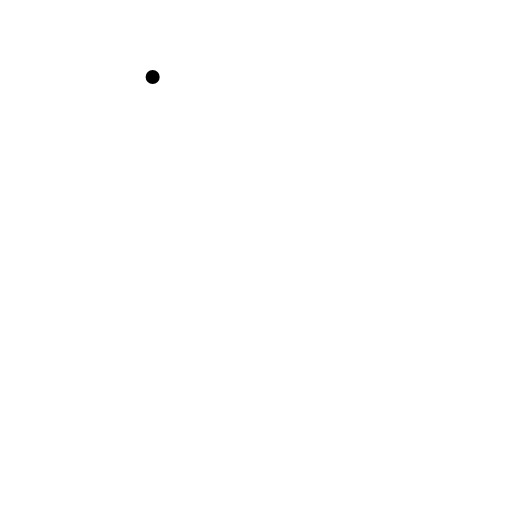
t = 0.00 s
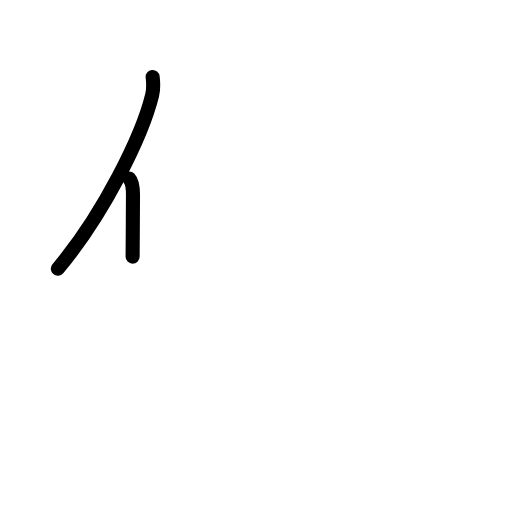
t = 1.63 s
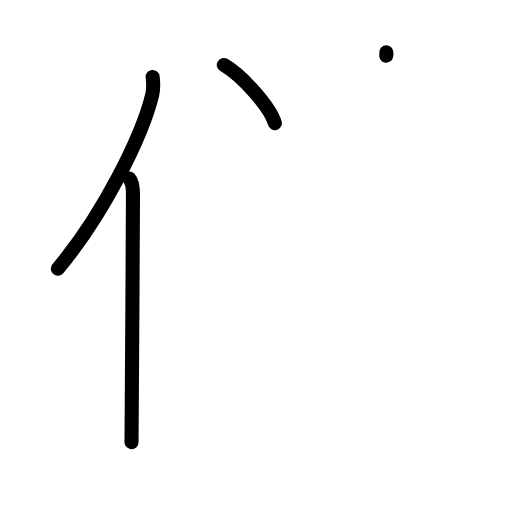
t = 3.25 s
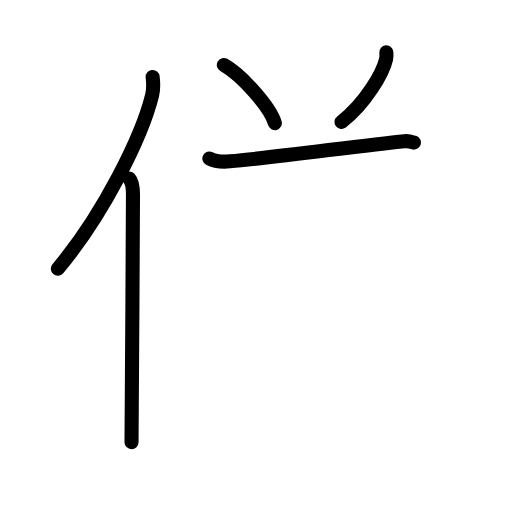
t = 4.83 s
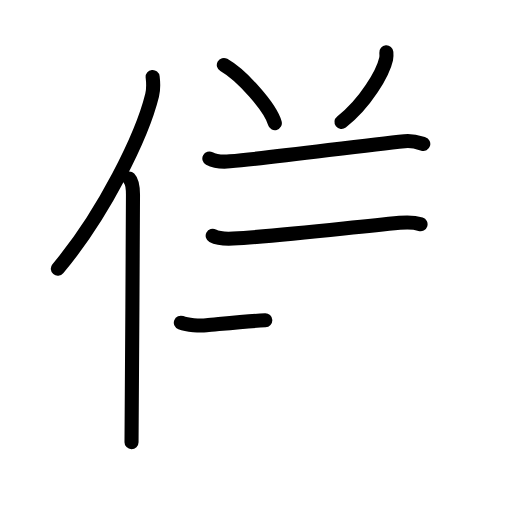
t = 6.42 s
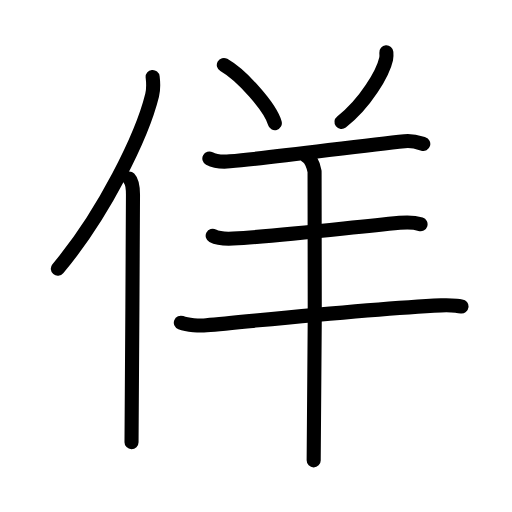
t = 8.00 s

The animated SVG that drew these frames (rendered in a browser with its animation timeline set to each time). Animation: 25 SMIL elements (animate=25); one cycle of 8.00 s.

<?xml version="1.0" encoding="UTF-8"?>
<!--
AniKanjiVG is licensed by CC-BY-SA Paul C. Sommerhoff (https://bitbucket.org/sommerhoff/anikanjivg).
AniKanjiVG uses KanjiVG which is licensed by CC-BY-SA Ulrich Apel (http://kanjivg.tagaini.net).
See also http://creativecommons.org/licenses/by-sa/3.0/
-->
<svg xmlns:kvg='http://kanjivg.tagaini.net' xmlns='http://www.w3.org/2000/svg' width='109' height='109' viewBox='0 0 109 109' style='fill:none;stroke:#000000;stroke-width:3;stroke-linecap:round;stroke-linejoin:round;' id="kvg:kanji_04f6f"><g id="kvg:04f6f" kvg:element="佯"><g id="kvg:04f6f-g1" kvg:element="亻" kvg:variant="true" kvg:original="人" kvg:position="left" kvg:radical="tradit"><path id="kvg:04f6f-s1" kvg:type="㇒" d="M32.5,16.39c0.13,1.11,0.22,2.5-0.11,3.86c-2.11,8.62-10.26,25.28-20.08,36.96"><animate attributeName="d" begin="0.0s" dur="0.5s" from="M32.5,16.39C32.5,16.39,32.5,16.39,32.5,16.39" to="M32.5,16.39c0.13,1.11,0.22,2.5-0.11,3.86" />
<animate attributeName="d" begin="0.5s" dur="0.5s" from="M32.5,16.39c0.13,1.11,0.22,2.5-0.11,3.86c0,0,0,0,0,0,0" to="M32.5,16.39c0.13,1.11,0.22,2.5-0.11,3.86c-2.11,8.62-10.26,25.28-20.08,36.96" />
</path>
<path id="kvg:04f6f-s2" kvg:type="㇑" d="M27.5,38c0.64,0.66,0.81,2.12,0.81,3.48c0,14.02-0.31,43.23-0.31,52.65"><animate attributeName="d" begin="1.0s" dur="0.5s" from="M27.5,38C27.5,38,27.5,38,27.5,38" to="M27.5,38c0.64,0.66,0.81,2.12,0.81,3.48" />
<animate attributeName="d" begin="1.5s" dur="0.5s" from="M27.5,38c0.64,0.66,0.81,2.12,0.81,3.48c0,0,0,0,0,0,0" to="M27.5,38c0.64,0.66,0.81,2.12,0.81,3.48c0,14.02-0.31,43.23-0.31,52.65" />
<animate attributeName="d" begin="0s" dur="1.0s" from="M-100,-100" to="M-100,-100" />
</path>
</g>
<g id="kvg:04f6f-g2" kvg:element="羊" kvg:position="right"><path id="kvg:04f6f-s3" kvg:type="㇔" d="M47.65,13.83c3.83,2.19,9.9,8.98,10.86,12.38"><animate attributeName="d" begin="2.0s" dur="1.0s" from="M47.65,13.83C47.65,13.83,47.65,13.83,47.65,13.83" to="M47.65,13.83c3.83,2.19,9.9,8.98,10.86,12.38" />
<animate attributeName="d" begin="0s" dur="2.0s" from="M-100,-100" to="M-100,-100" />
</path>
<path id="kvg:04f6f-s4" kvg:type="㇒" d="M82.25,11.14c0.03,0.35,0.06,0.9-0.05,1.4c-0.65,2.96-4.39,9.45-9.5,13.42"><animate attributeName="d" begin="3.0s" dur="0.5s" from="M82.25,11.14C82.25,11.14,82.25,11.14,82.25,11.14" to="M82.25,11.14c0.03,0.35,0.06,0.9-0.05,1.4" />
<animate attributeName="d" begin="3.5s" dur="0.5s" from="M82.25,11.14c0.03,0.35,0.06,0.9-0.05,1.4c0,0,0,0,0,0,0" to="M82.25,11.14c0.03,0.35,0.06,0.9-0.05,1.4c-0.65,2.96-4.39,9.45-9.5,13.42" />
<animate attributeName="d" begin="0s" dur="3.0s" from="M-100,-100" to="M-100,-100" />
</path>
<path id="kvg:04f6f-s5" kvg:type="㇐" d="M44.57,33.74c1.14,0.61,3.2,0.71,4.36,0.61C59,33.5,76.5,31,86.13,30.06c1.89-0.19,3.03,0.29,3.98,0.59"><animate attributeName="d" begin="4.0s" dur="0.3333333333333333s" from="M44.57,33.74C44.57,33.74,44.57,33.74,44.57,33.74" to="M44.57,33.74c1.14,0.61,3.2,0.71,4.36,0.61" />
<animate attributeName="d" begin="4.333333333333333s" dur="0.3333333333333333s" from="M44.57,33.74c1.14,0.61,3.2,0.71,4.36,0.61c0,0,0,0,0,0,0" to="M44.57,33.74c1.14,0.61,3.2,0.71,4.36,0.61C59,33.5,76.5,31,86.13,30.06" />
<animate attributeName="d" begin="4.666666666666667s" dur="0.3333333333333333s" from="M44.57,33.74c1.14,0.61,3.2,0.71,4.36,0.61C59,33.5,76.5,31,86.13,30.06c0,0,0,0,0,0,0" to="M44.57,33.74c1.14,0.61,3.2,0.71,4.36,0.61C59,33.5,76.5,31,86.13,30.06c1.89-0.19,3.03,0.29,3.98,0.59" />
<animate attributeName="d" begin="0s" dur="4.0s" from="M-100,-100" to="M-100,-100" />
</path>
<path id="kvg:04f6f-s6" kvg:type="㇐" d="M45.28,50.19c1.13,0.6,3.17,0.66,4.32,0.6c10.15-0.54,21.6-1.98,35.48-3.35c1.87-0.18,2.92-0.19,4.45,0.3"><animate attributeName="d" begin="5.0s" dur="0.3333333333333333s" from="M45.28,50.19C45.28,50.19,45.28,50.19,45.28,50.19" to="M45.28,50.19c1.13,0.6,3.17,0.66,4.32,0.6" />
<animate attributeName="d" begin="5.333333333333333s" dur="0.3333333333333333s" from="M45.28,50.19c1.13,0.6,3.17,0.66,4.32,0.6c0,0,0,0,0,0,0" to="M45.28,50.19c1.13,0.6,3.17,0.66,4.32,0.6c10.15-0.54,21.6-1.98,35.48-3.35" />
<animate attributeName="d" begin="5.666666666666667s" dur="0.3333333333333333s" from="M45.28,50.19c1.13,0.6,3.17,0.66,4.32,0.6c10.15-0.54,21.6-1.98,35.48-3.35c0,0,0,0,0,0,0" to="M45.28,50.19c1.13,0.6,3.17,0.66,4.32,0.6c10.15-0.54,21.6-1.98,35.48-3.35c1.87-0.18,2.92-0.19,4.45,0.3" />
<animate attributeName="d" begin="0s" dur="5.0s" from="M-100,-100" to="M-100,-100" />
</path>
<path id="kvg:04f6f-s7" kvg:type="㇐" d="M38.5,68.7c1.42,0.54,4.01,0.67,5.44,0.54c11.16-0.99,34.32-3.49,49.96-4.23c2.36-0.11,2.2-0.01,4.35,0.24"><animate attributeName="d" begin="6.0s" dur="0.3333333333333333s" from="M38.5,68.7C38.5,68.7,38.5,68.7,38.5,68.7" to="M38.5,68.7c1.42,0.54,4.01,0.67,5.44,0.54" />
<animate attributeName="d" begin="6.333333333333333s" dur="0.3333333333333333s" from="M38.5,68.7c1.42,0.54,4.01,0.67,5.44,0.54c0,0,0,0,0,0,0" to="M38.5,68.7c1.42,0.54,4.01,0.67,5.44,0.54c11.16-0.99,34.32-3.49,49.96-4.23" />
<animate attributeName="d" begin="6.666666666666667s" dur="0.3333333333333333s" from="M38.5,68.7c1.42,0.54,4.01,0.67,5.44,0.54c11.16-0.99,34.32-3.49,49.96-4.23c0,0,0,0,0,0,0" to="M38.5,68.7c1.42,0.54,4.01,0.67,5.44,0.54c11.16-0.99,34.32-3.49,49.96-4.23c2.36-0.11,2.2-0.01,4.35,0.24" />
<animate attributeName="d" begin="0s" dur="6.0s" from="M-100,-100" to="M-100,-100" />
</path>
<path id="kvg:04f6f-s8" kvg:type="㇑" d="M65.26,33.25c0.95,0.5,1.52,2.25,1.71,3.25c0.19,1,0,55.25-0.19,61.5"><animate attributeName="d" begin="7.0s" dur="0.5s" from="M65.26,33.25C65.26,33.25,65.26,33.25,65.26,33.25" to="M65.26,33.25c0.95,0.5,1.52,2.25,1.71,3.25" />
<animate attributeName="d" begin="7.5s" dur="0.5s" from="M65.26,33.25c0.95,0.5,1.52,2.25,1.71,3.25c0,0,0,0,0,0,0" to="M65.26,33.25c0.95,0.5,1.52,2.25,1.71,3.25c0.19,1,0,55.25-0.19,61.5" />
<animate attributeName="d" begin="0s" dur="7.0s" from="M-100,-100" to="M-100,-100" />
</path>
</g>
</g>
</svg>
